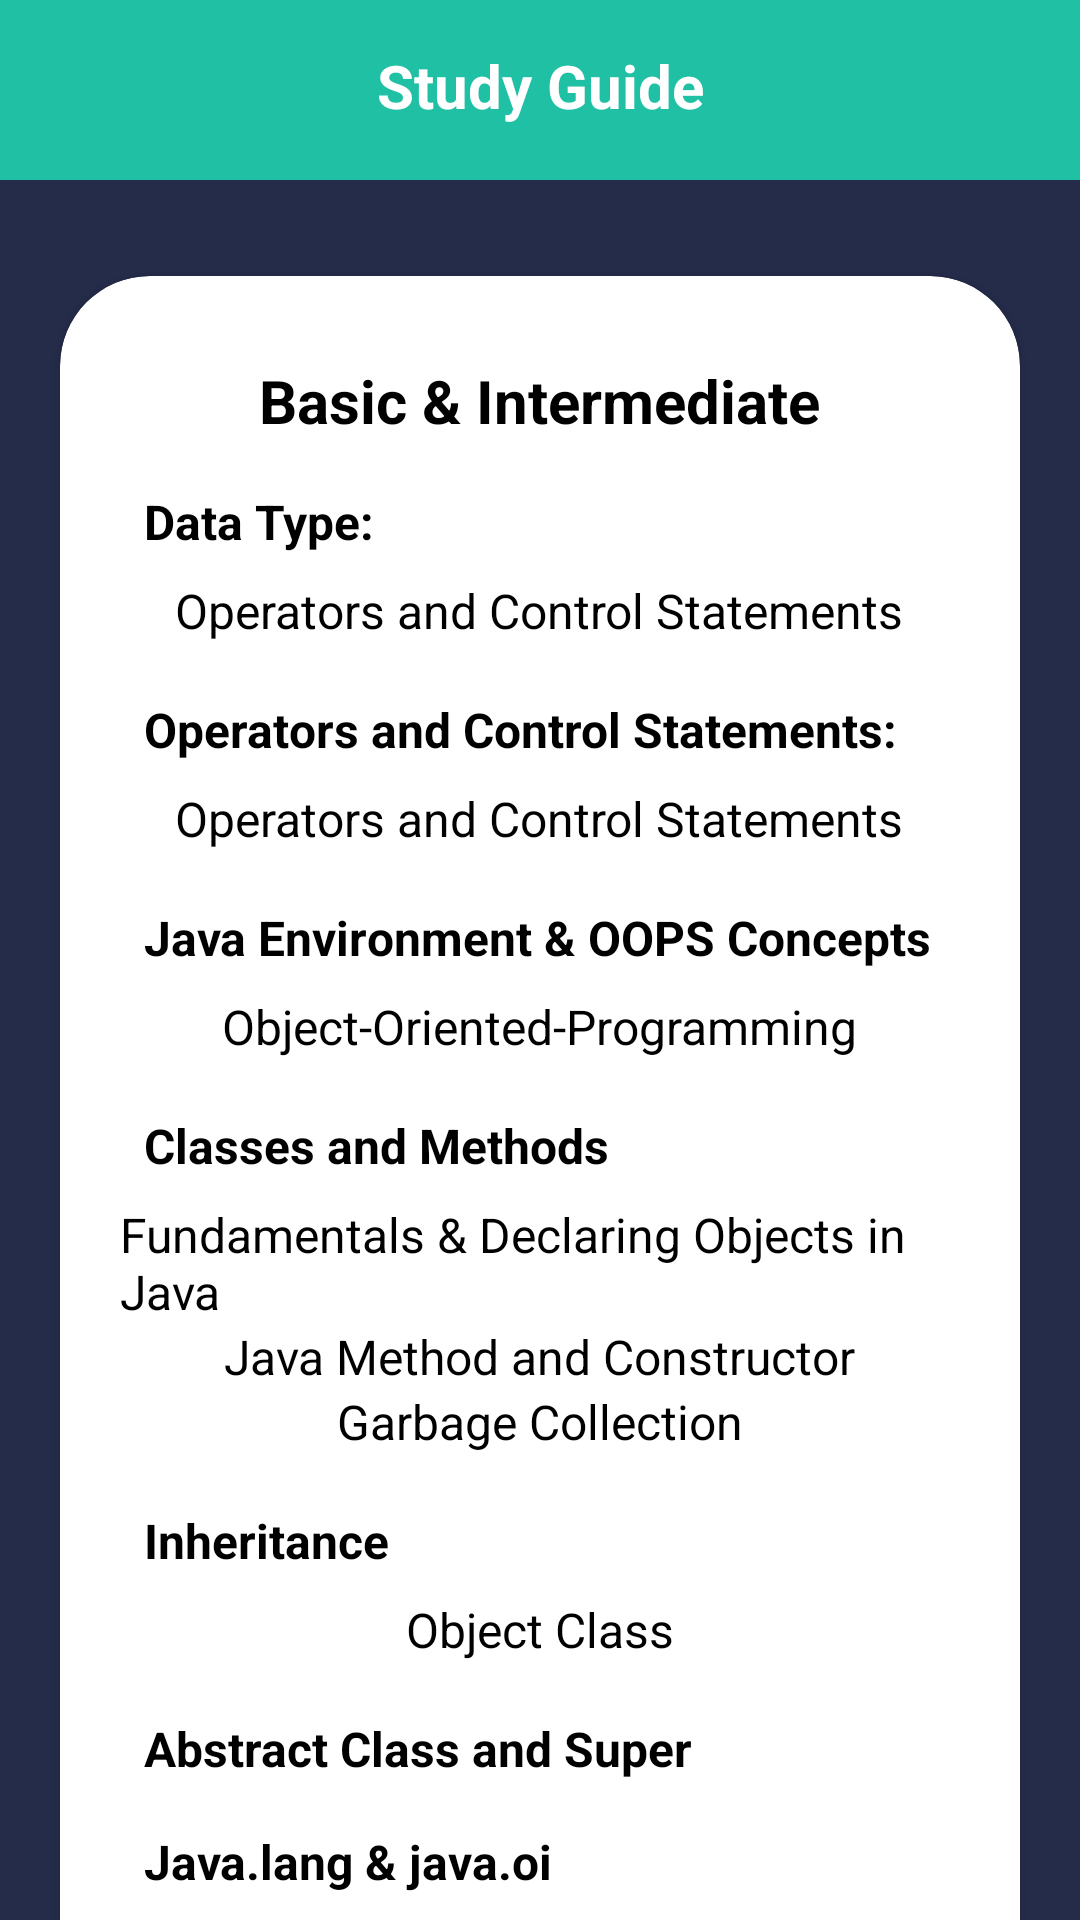

Write the Android layout XML for this screen, with the resource values it uses.
<!-- AndroidManifest.xml: application theme Theme.TquesT -->
<!-- res/layout/activity_create_basic.xml -->
<?xml version="1.0" encoding="utf-8"?>
<androidx.constraintlayout.widget.ConstraintLayout xmlns:android="http://schemas.android.com/apk/res/android"
    xmlns:app="http://schemas.android.com/apk/res-auto"
    xmlns:tools="http://schemas.android.com/tools"
    android:layout_width="match_parent"
    android:layout_height="match_parent"
    android:background="@color/black_800"
    tools:context=".CreateBasic">

    <View
    android:id="@+id/topBackground"
    android:layout_width="0dp"
    android:layout_height="60dp"
    android:background="@color/green_600"
    app:layout_constraintEnd_toEndOf="parent"
    app:layout_constraintStart_toStartOf="parent"
    app:layout_constraintTop_toTopOf="parent"
    />

    <ImageView
        android:id="@+id/imgBackBasicCreate"
        android:layout_width="50dp"
        android:layout_height="40dp"
        android:layout_marginTop="10dp"
        app:layout_constraintStart_toStartOf="parent"
        app:layout_constraintTop_toTopOf="parent"
        app:srcCompat="@drawable/baseline_arrow_back_24" />

    <TextView
        android:id="@+id/lblBasic"
        android:layout_width="wrap_content"
        android:layout_height="wrap_content"
        android:layout_marginTop="15dp"
        android:text="@string/study_guide"
        android:textColor="@color/white"
        android:textSize="20dp"
        android:textStyle="bold"
        app:layout_constraintEnd_toEndOf="parent"
        app:layout_constraintStart_toStartOf="parent"
        app:layout_constraintTop_toTopOf="parent"
        />

    <androidx.cardview.widget.CardView
        android:id="@+id/cardBoardBasic"
        android:layout_width="match_parent"
        android:layout_height="wrap_content"
        app:cardBackgroundColor="@color/white"
        app:layout_constraintTop_toBottomOf="@+id/lblBasic"
        android:layout_marginTop="50dp"
        app:cardCornerRadius="30dp"
        android:layout_marginLeft="20dp"
        android:layout_marginRight="20dp"
        android:outlineSpotShadowColor="@color/black">

        <LinearLayout
            android:layout_width="match_parent"
            android:layout_height="wrap_content"
            android:orientation="vertical"
            android:layout_margin="20dp">

            <TextView
                android:layout_width="wrap_content"
                android:layout_height="wrap_content"
                android:text="@string/basic_intermediate"
                android:textColor="@color/black"
                android:textSize="20sp"
                android:textStyle="bold"
                android:layout_gravity="center"
                android:padding="8dp"/>


            <TextView
                android:layout_width="wrap_content"
                android:layout_height="wrap_content"
                android:text="Data Type:"
                android:textStyle="bold"
                android:textColor="@color/black"
                android:textSize="16sp"
                android:padding="8dp"/>

            <TextView
                android:layout_width="wrap_content"
                android:layout_height="wrap_content"
                android:textSize="16sp"
                android:text="Operators and Control Statements"
                android:textColor="@color/black"
                android:layout_gravity="center"
                android:layout_marginBottom="10dp"/>

            <TextView
                android:layout_width="wrap_content"
                android:layout_height="wrap_content"
                android:text="Operators and Control Statements:"
                android:textColor="@color/black"
                android:textSize="16dp"
                android:textStyle="bold"
                android:padding="8dp"/>

            <TextView
                android:layout_width="wrap_content"
                android:layout_height="wrap_content"
                android:textSize="16sp"
                android:text="Operators and Control Statements"
                android:textColor="@color/black"
                android:layout_gravity="center"
                android:layout_marginBottom="10dp"/>

            <TextView
                android:layout_width="wrap_content"
                android:layout_height="wrap_content"
                android:text="@string/java_environment_oops_concepts"
                android:textColor="@color/black"
                android:textSize="16dp"
                android:textStyle="bold"
                android:padding="8dp"/>

            <TextView
                android:layout_width="wrap_content"
                android:layout_height="wrap_content"
                android:textSize="16sp"
                android:text="Object-Oriented-Programming"
                android:textColor="@color/black"
                android:layout_gravity="center"
                android:layout_marginBottom="10dp"/>

            <TextView
                android:layout_width="wrap_content"
                android:layout_height="wrap_content"
                android:text="Classes and Methods"
                android:textColor="@color/black"
                android:textSize="16dp"
                android:textStyle="bold"
                android:padding="8dp"/>

            <TextView
                android:layout_width="wrap_content"
                android:layout_height="wrap_content"
                android:textSize="16sp"
                android:text="@string/fundamentals_declaring_objects_in_java"
                android:textColor="@color/black"
                android:layout_gravity="center"/>

            <TextView
                android:layout_width="wrap_content"
                android:layout_height="wrap_content"
                android:textSize="16sp"
                android:text="Java Method and Constructor"
                android:textColor="@color/black"
                android:layout_gravity="center"/>

            <TextView
                android:layout_width="wrap_content"
                android:layout_height="wrap_content"
                android:textSize="16sp"
                android:text="Garbage Collection"
                android:textColor="@color/black"
                android:layout_gravity="center"
                android:layout_marginBottom="10dp"/>

            <TextView
                android:layout_width="wrap_content"
                android:layout_height="wrap_content"
                android:text="Inheritance"
                android:textColor="@color/black"
                android:textSize="16dp"
                android:textStyle="bold"
                android:padding="8dp"/>

            <TextView
                android:layout_width="wrap_content"
                android:layout_height="wrap_content"
                android:textSize="16sp"
                android:text="Object Class"
                android:textColor="@color/black"
                android:layout_gravity="center"
                android:layout_marginBottom="10dp"/>

            <TextView
                android:layout_width="wrap_content"
                android:layout_height="wrap_content"
                android:text="Abstract Class and Super"
                android:textColor="@color/black"
                android:textSize="16dp"
                android:textStyle="bold"
                android:padding="8dp"/>

            <TextView
                android:layout_width="wrap_content"
                android:layout_height="wrap_content"
                android:text="Java.lang &amp; java.oi"
                android:textColor="@color/black"
                android:textSize="16dp"
                android:textStyle="bold"
                android:padding="8dp"/>

            <TextView
                android:layout_width="wrap_content"
                android:layout_height="wrap_content"
                android:text="Hard"
                android:textColor="@color/black"
                android:textSize="20dp"
                android:textStyle="bold"
                android:padding="8dp"
                android:layout_gravity="center"/>

            <TextView
                android:layout_width="wrap_content"
                android:layout_height="wrap_content"
                android:textSize="16sp"
                android:text="Method Overriding "
                android:textColor="@color/black"
                android:layout_gravity="center"/>

            <TextView
                android:layout_width="wrap_content"
                android:layout_height="wrap_content"
                android:textSize="16sp"
                android:text="@string/loop_array"
                android:textColor="@color/black"
                android:layout_gravity="center"/>

        </LinearLayout>
    </androidx.cardview.widget.CardView>



</androidx.constraintlayout.widget.ConstraintLayout>
<!-- resources referenced by this layout -->
<resources>
  <color name="black">#FF000000</color>
  <color name="black_800">#252C4A</color>
  <color name="green_600">#20C0A4</color>
  <color name="white">#FFFFFFFF</color>
  <string name="basic_intermediate">Basic &amp; Intermediate</string>
  <string name="fundamentals_declaring_objects_in_java">Fundamentals &amp; Declaring Objects in Java</string>
  <string name="java_environment_oops_concepts">Java Environment &amp; OOPS Concepts</string>
  <string name="loop_array">Loop &amp; Array</string>
  <string name="study_guide">Study Guide</string>
  <style name="Theme.TquesT" parent="Base.Theme.TquesT" />
  <style name="Base.Theme.TquesT" parent="Theme.Material3.DayNight.NoActionBar">
          
          
      </style>
</resources>
